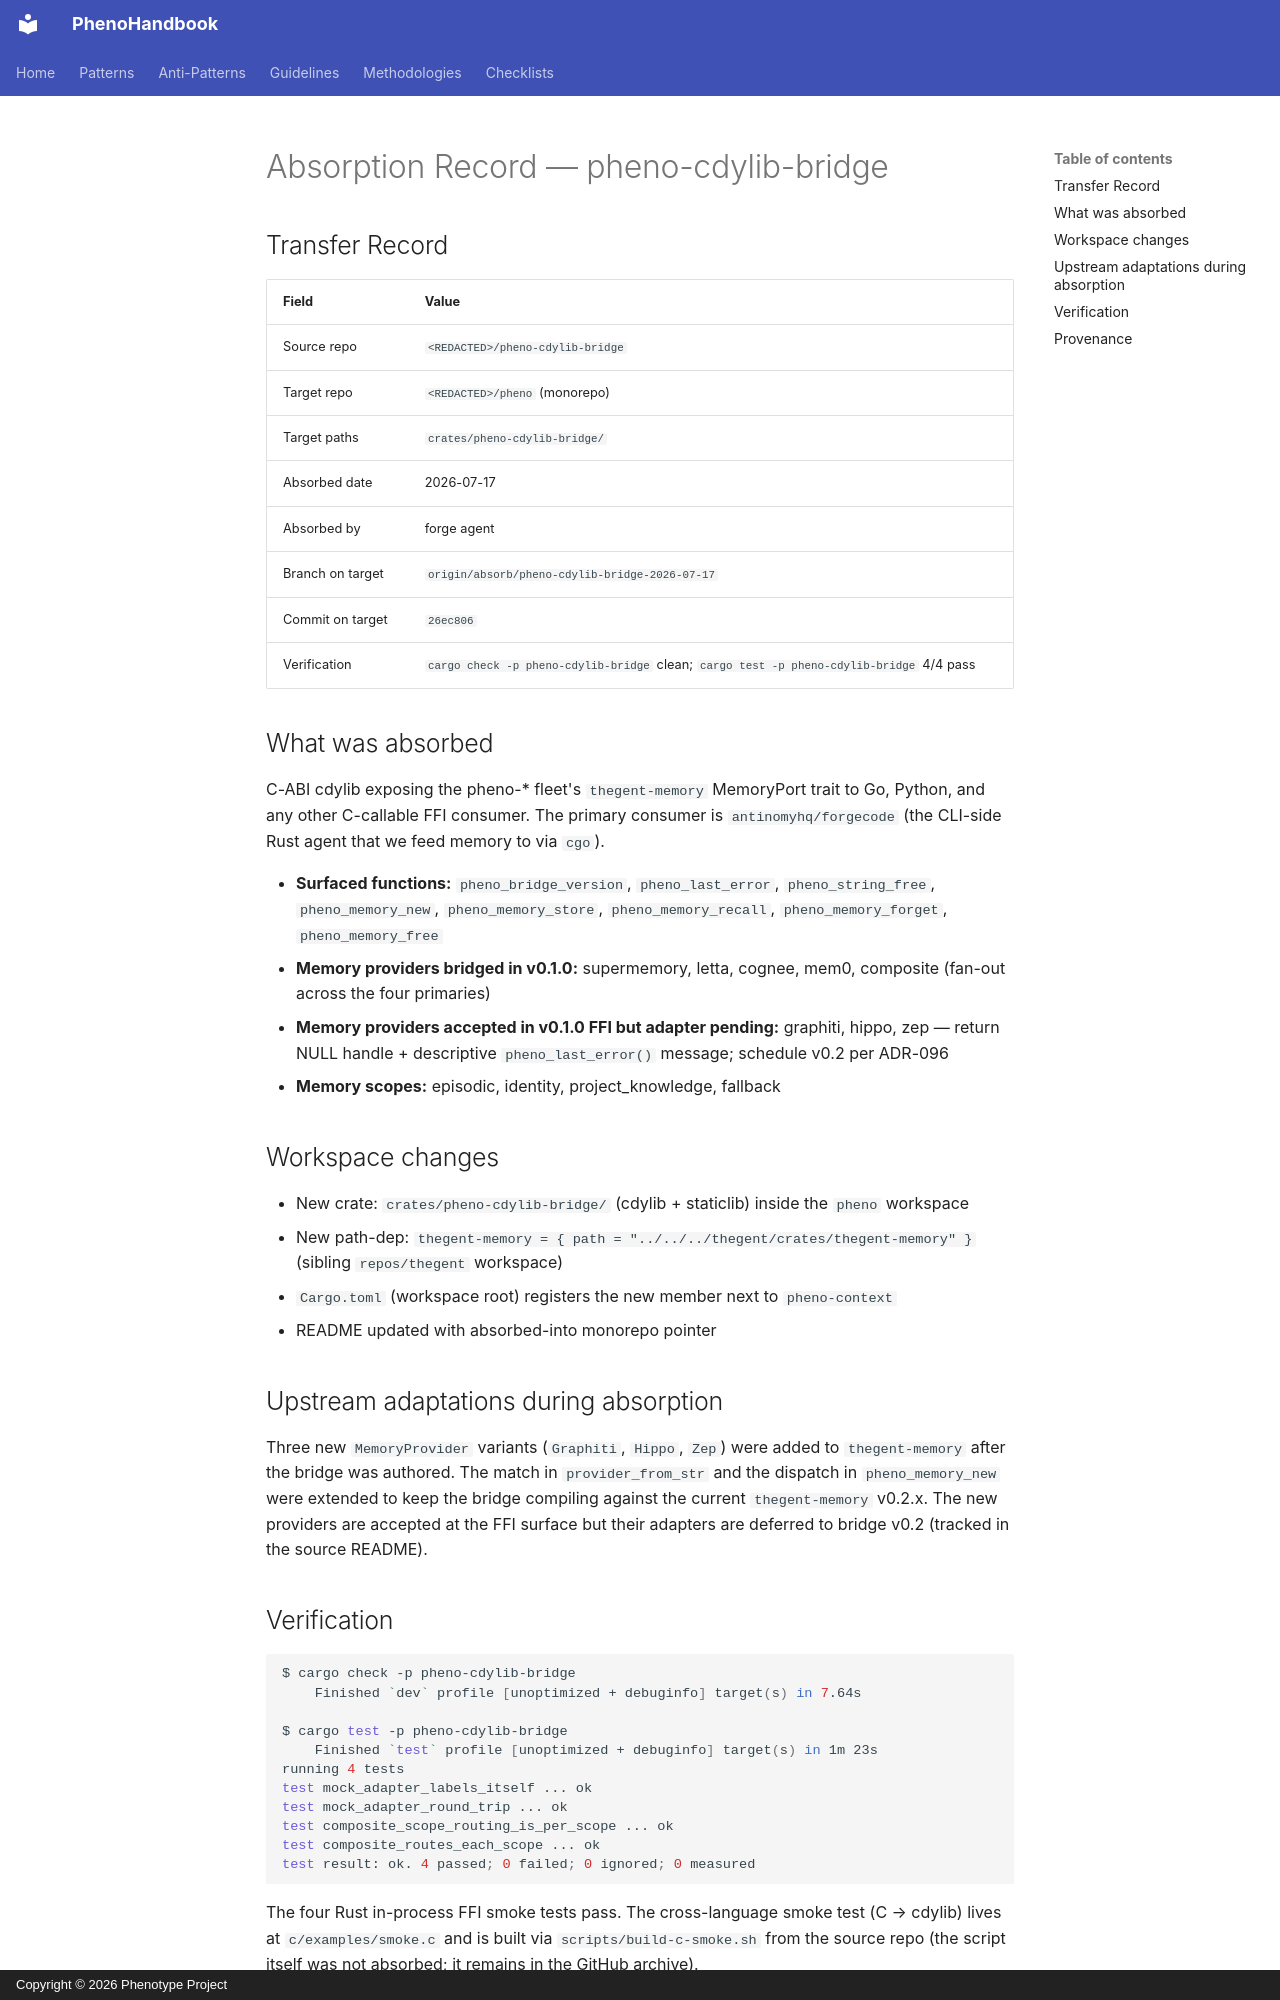

repository: KooshaPari/PhenoShared · page: absorption/pheno-cdylib-bridge/index.html · generator: mkdocs · copyright: Copyright © 2026 Phenotype Project

# Absorption Record — pheno-cdylib-bridge

## Transfer Record

| Field | Value |
|-------|-------|
| Source repo | `<REDACTED>/pheno-cdylib-bridge` |
| Target repo | `<REDACTED>/pheno` (monorepo) |
| Target paths | `crates/pheno-cdylib-bridge/` |
| Absorbed date | 2026-07-17 |
| Absorbed by | forge agent |
| Branch on target | `origin/absorb/pheno-cdylib-bridge-2026-07-17` |
| Commit on target | `26ec806` |
| Verification | `cargo check -p pheno-cdylib-bridge` clean; `cargo test -p pheno-cdylib-bridge` 4/4 pass |

## What was absorbed

C-ABI cdylib exposing the pheno-* fleet's `thegent-memory` MemoryPort
trait to Go, Python, and any other C-callable FFI consumer. The
primary consumer is `antinomyhq/forgecode` (the CLI-side Rust agent
that we feed memory to via `cgo`).

- **Surfaced functions:** `pheno_bridge_version`, `pheno_last_error`,
  `pheno_string_free`, `pheno_memory_new`, `pheno_memory_store`,
  `pheno_memory_recall`, `pheno_memory_forget`, `pheno_memory_free`
- **Memory providers bridged in v0.1.0:** supermemory, letta, cognee,
  mem0, composite (fan-out across the four primaries)
- **Memory providers accepted in v0.1.0 FFI but adapter pending:**
  graphiti, hippo, zep — return NULL handle + descriptive
  `pheno_last_error()` message; schedule v0.2 per ADR-096
- **Memory scopes:** episodic, identity, project_knowledge, fallback

## Workspace changes

- New crate: `crates/pheno-cdylib-bridge/` (cdylib + staticlib) inside the
  `pheno` workspace
- New path-dep: `thegent-memory = { path = "../../../thegent/crates/thegent-memory" }`
  (sibling `repos/thegent` workspace)
- `Cargo.toml` (workspace root) registers the new member next to `pheno-context`
- README updated with absorbed-into monorepo pointer

## Upstream adaptations during absorption

Three new `MemoryProvider` variants (`Graphiti`, `Hippo`, `Zep`) were
added to `thegent-memory` after the bridge was authored. The match in
`provider_from_str` and the dispatch in `pheno_memory_new` were
extended to keep the bridge compiling against the current `thegent-memory`
v0.2.x. The new providers are accepted at the FFI surface but their
adapters are deferred to bridge v0.2 (tracked in the source README).
